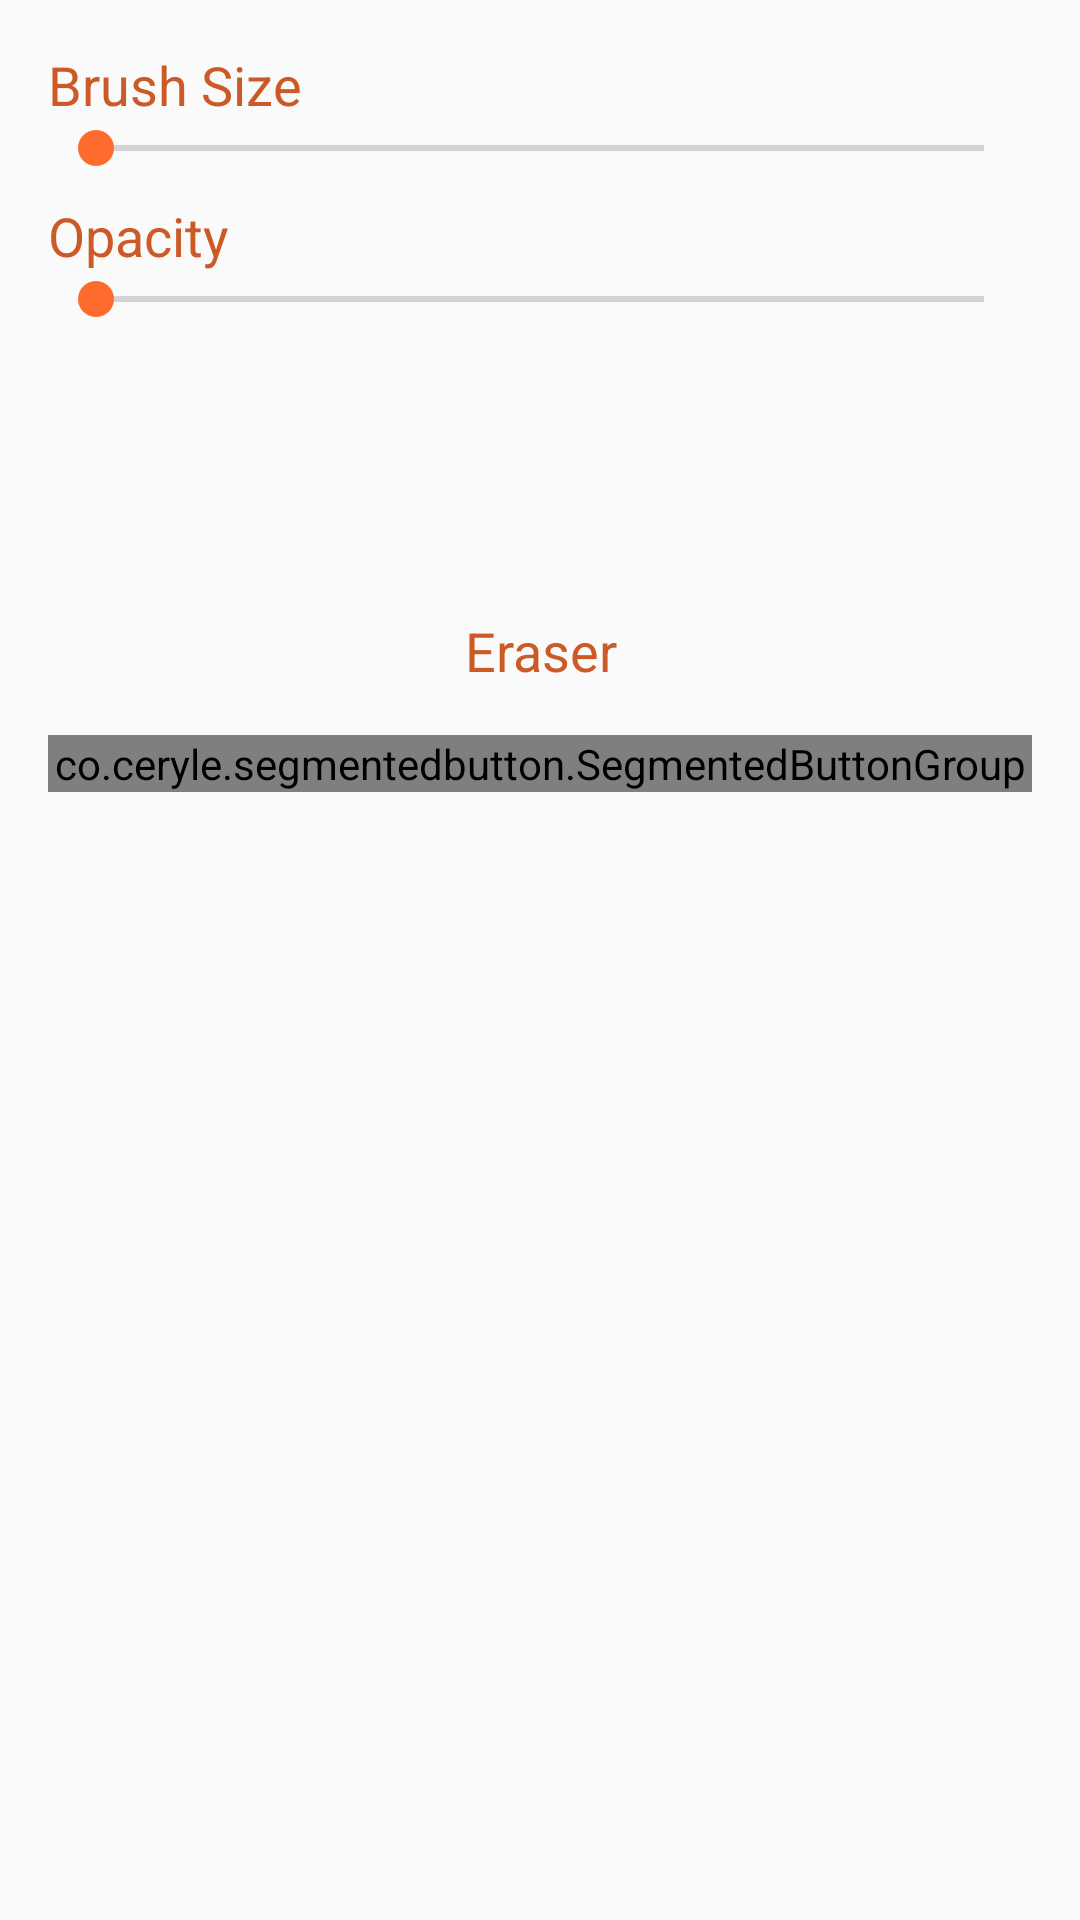

Layout XML and referenced resources for this Android screen:
<!-- AndroidManifest.xml: application theme AppTheme -->
<!-- res/layout/fragment_brush.xml -->
<?xml version="1.0" encoding="utf-8"?>
<RelativeLayout xmlns:android="http://schemas.android.com/apk/res/android"
    xmlns:tools="http://schemas.android.com/tools"
    android:layout_width="match_parent"
    android:layout_height="match_parent"
    xmlns:app="http://schemas.android.com/apk/res-auto"
    android:padding="16dp"
    tools:context=".Fragments.BrushFragment">

    <LinearLayout
        android:orientation="vertical"
        android:layout_width="match_parent"
        android:layout_height="wrap_content">

        <TextView
            android:text="Brush Size"
            android:textSize="18sp"
            android:textColor="@color/colorPrimaryDark"
            android:layout_width="wrap_content"
            android:layout_height="wrap_content" />

        <SeekBar
            android:id="@+id/seekBar_brush_size"
            android:min="1"
            android:max="100"
            android:layout_width="match_parent"
            android:layout_height="wrap_content"
            android:theme="@style/SeekBarColor"/>

        <TextView
            android:text="Opacity"
            android:textSize="18sp"
            android:textColor="@color/colorPrimaryDark"
            android:layout_marginTop="8dp"
            android:layout_width="wrap_content"
            android:layout_height="wrap_content" />

        <SeekBar
            android:id="@+id/seekBar_brush_opacity"
            android:min="1"
            android:max="100"
            android:layout_width="match_parent"
            android:layout_height="wrap_content"
            android:theme="@style/SeekBarColor"/>

        <android.support.v7.widget.RecyclerView
            android:id="@+id/recycler_color"
            android:layout_marginTop="8dp"
            android:layout_width="match_parent"
            android:layout_height="80dp" />

        <TextView
            android:text="Eraser"
            android:textSize="18sp"
            android:textColor="@color/colorPrimaryDark"
            android:layout_marginTop="8dp"
            android:layout_marginBottom="4dp"
            android:gravity="center"
            android:layout_gravity=""
            android:layout_width="match_parent"
            android:layout_height="wrap_content" />

        <co.ceryle.segmentedbutton.SegmentedButtonGroup
            android:id="@+id/segmentedButtonGroup"
            android:layout_width="match_parent"
            android:layout_height="wrap_content"
            android:layout_marginTop="12dp"
            app:sbg_animateSelector="bounce"
            app:sbg_animateSelectorDuration="500"
            app:sbg_backgroundColor="#ffffff"
            app:sbg_dividerColor="@color/colorPrimary"
            app:sbg_dividerPadding="10dp"
            app:sbg_dividerSize="1dp"
            app:sbg_position="1"
            app:sbg_radius="2dp"
            app:sbg_ripple="true"
            app:sbg_rippleColor="@color/colorPrimary"
            app:sbg_selectorColor="@color/colorPrimary"
            app:sbg_selectorTextColor="#ffffff"
            app:sbg_shadow="true"
            app:sbg_shadowElevation="3dp"
            app:sbg_shadowMargin="4dp">

            <Button
                android:id="@+id/btnON"
                android:layout_width="wrap_content"
                android:layout_height="wrap_content"
                android:text="ON"
                android:textAllCaps="true"
                android:minHeight="10dp"/>

            <Button
                android:id="@+id/btnOFF"
                android:layout_width="wrap_content"
                android:layout_height="wrap_content"
                android:text="OFF"
                android:textAllCaps="true"
                android:minHeight="10dp"/>

        </co.ceryle.segmentedbutton.SegmentedButtonGroup>

    </LinearLayout>

</RelativeLayout>
<!-- resources referenced by this layout -->
<resources>
  <color name="colorPrimary">#FE6B2D</color>
  <color name="colorPrimaryDark">#CC5A27</color>
  <style name="SeekBarColor" parent="Widget.AppCompat.SeekBar">
          <item name="colorAccent">@color/colorPrimary</item>
      </style>
  <style name="AppTheme" parent="Theme.AppCompat.Light.DarkActionBar">
          
          <item name="colorPrimary">@color/colorPrimary</item>
          <item name="colorPrimaryDark">@color/colorPrimaryDark</item>
          <item name="colorAccent">@color/colorAccent</item>
      </style>
  <color name="colorAccent">#FE6B2D</color>
</resources>
